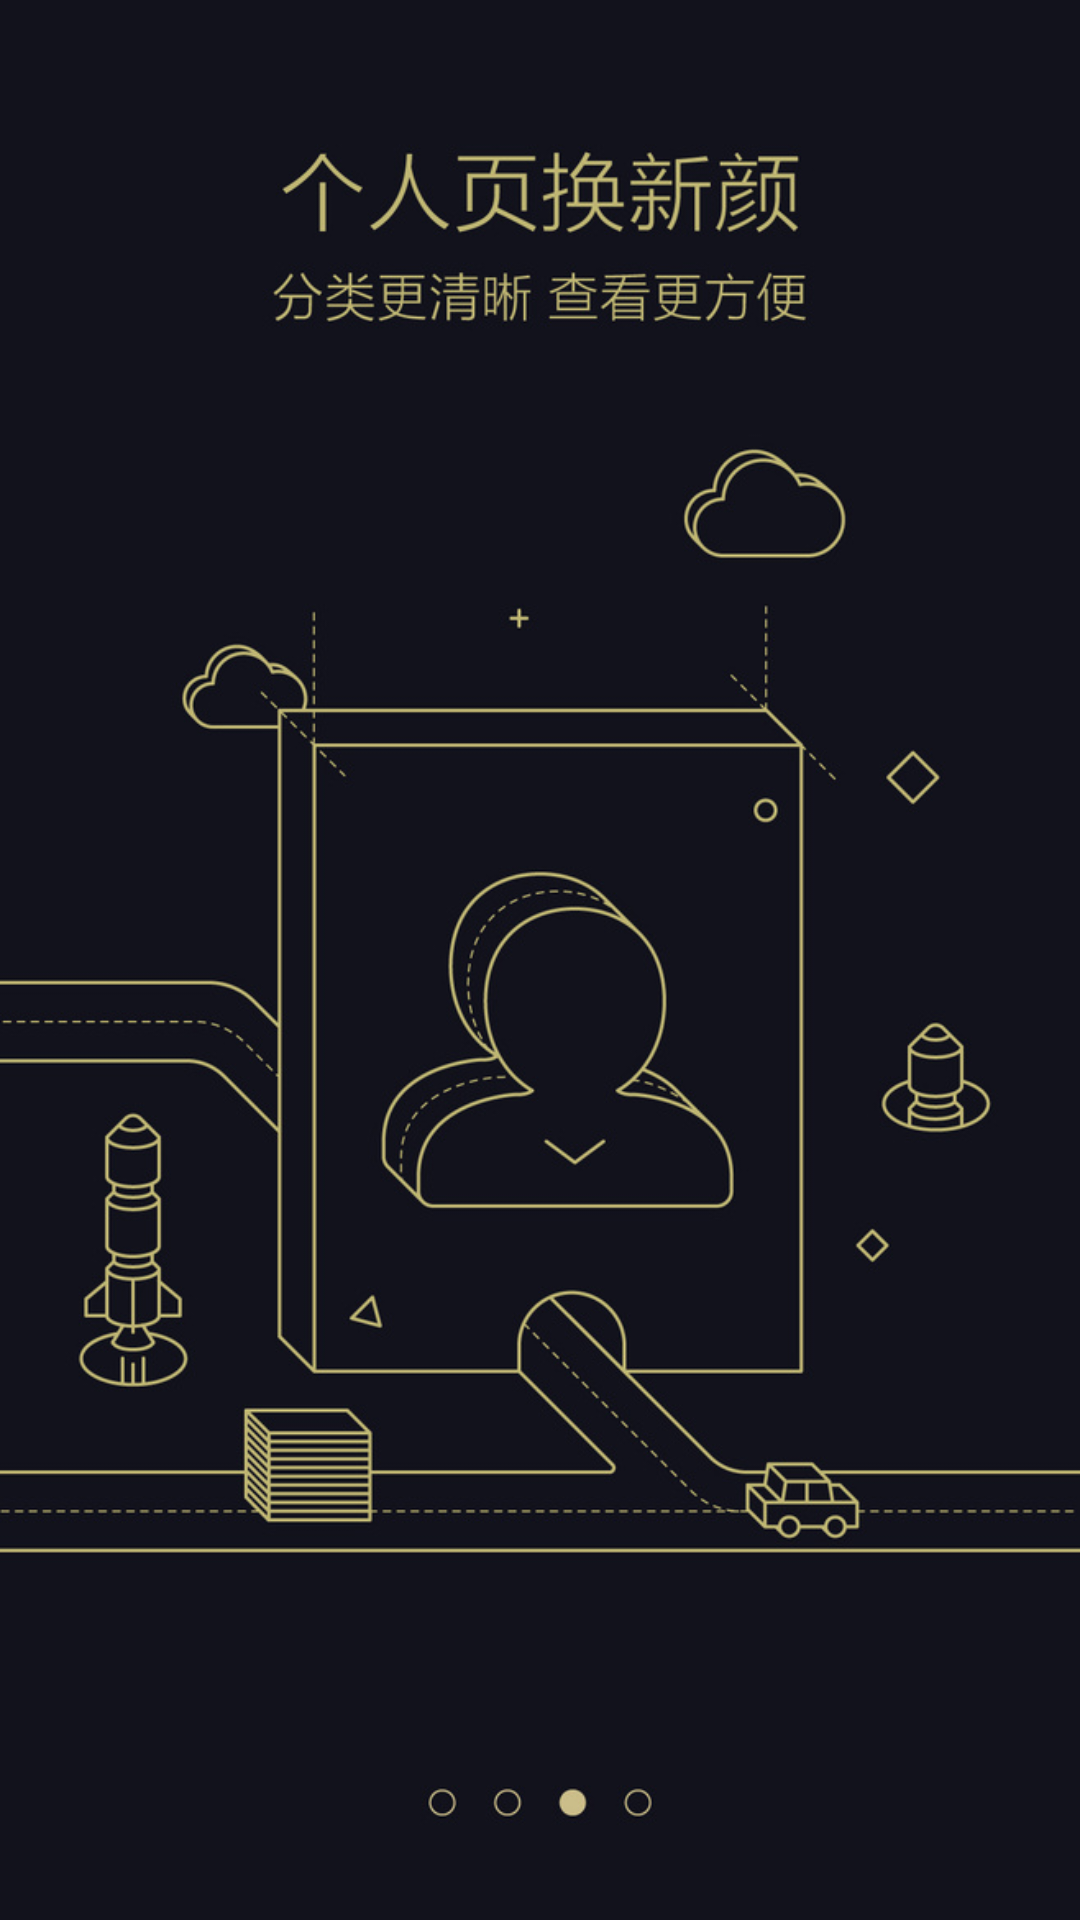

Write the Android layout XML for this screen, with the resource values it uses.
<!-- AndroidManifest.xml: application theme AppTheme -->
<!-- res/layout/guide_3.xml -->
<?xml version="1.0" encoding="utf-8"?>

<RelativeLayout xmlns:android="http://schemas.android.com/apk/res/android"
    android:layout_width="match_parent"
    android:layout_height="match_parent"
    android:background="@drawable/c" >

    

</RelativeLayout>
<!-- resources referenced by this layout -->
<resources>
  <!-- drawable c: png bitmap (drawable-hdpi, 120923 bytes) -->
  <style name="AppTheme" parent="AppBaseTheme">
          
      </style>
  <style name="AppBaseTheme" parent="android:Theme.Light">
          
      </style>
</resources>
